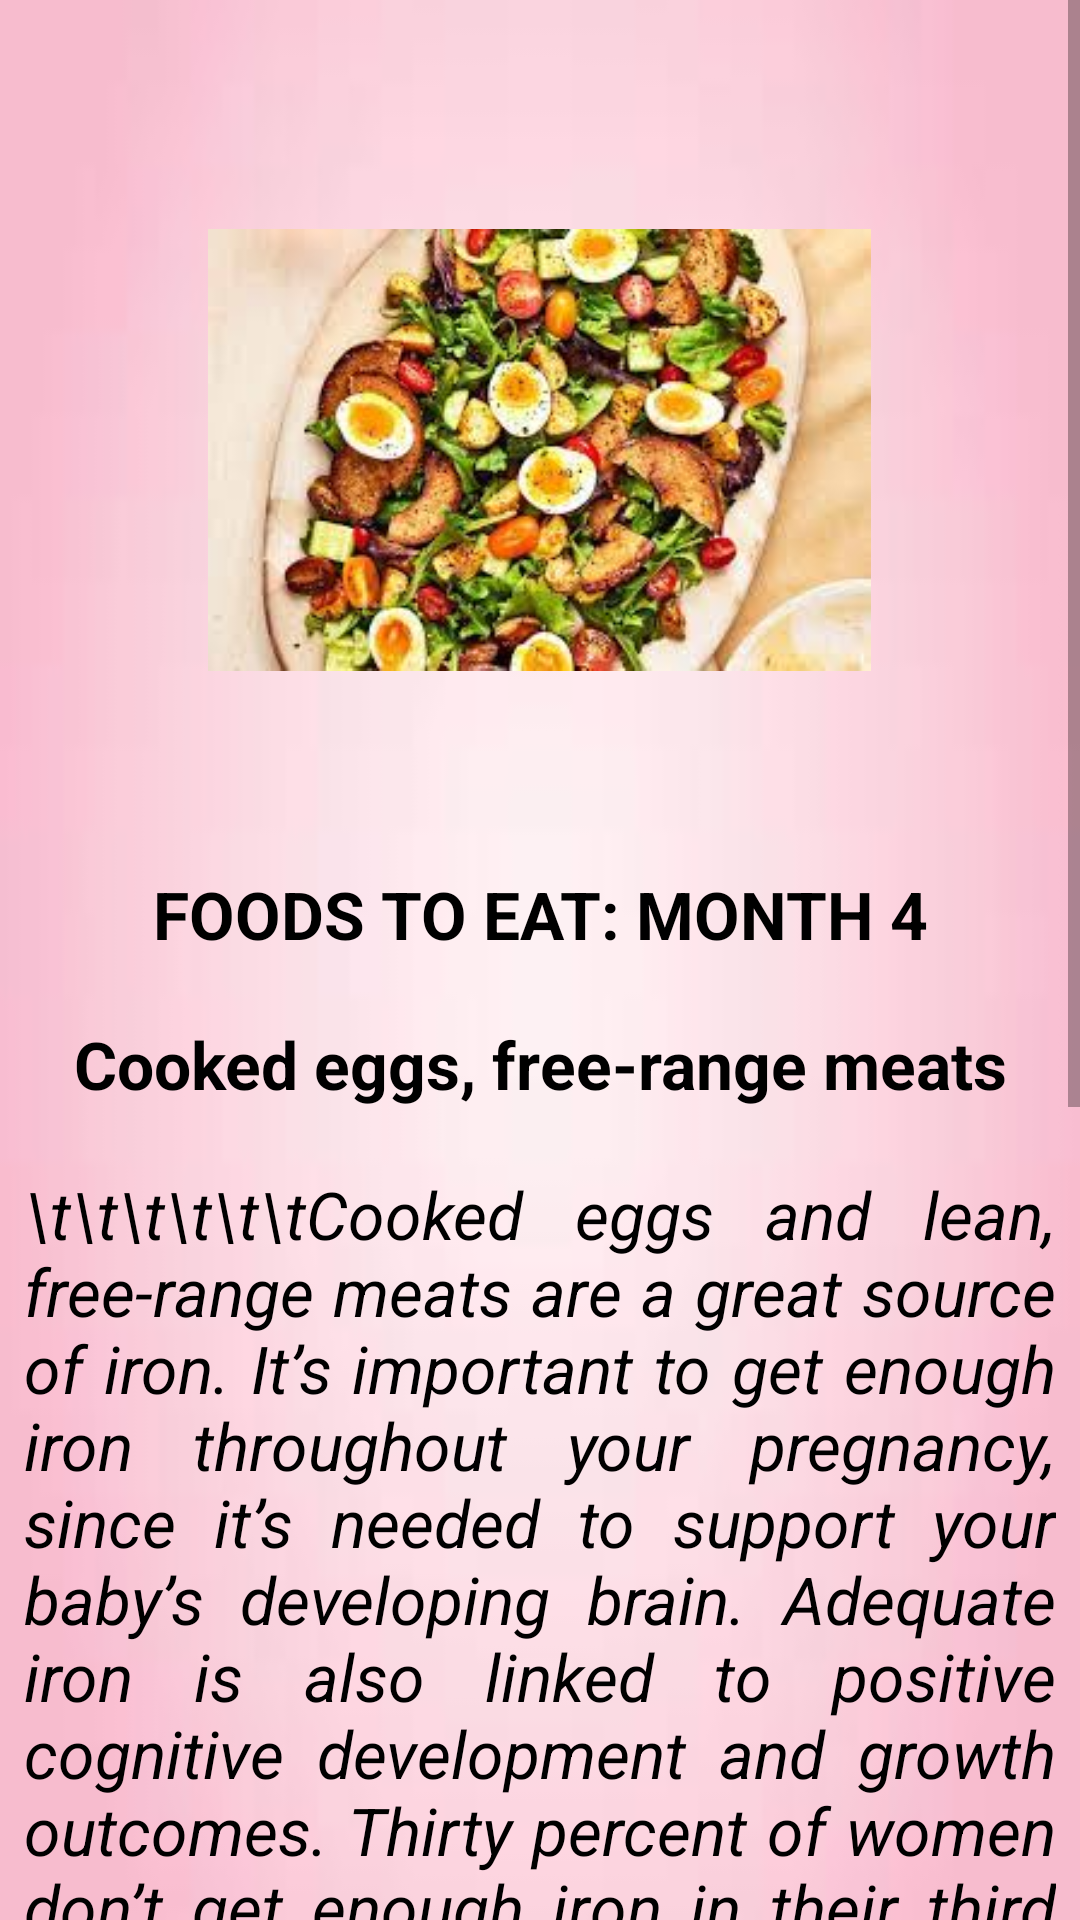

Here is an Android app screen rendered from its layout file. Give the layout XML and the strings, colors and styles it references.
<!-- AndroidManifest.xml: application theme Theme.MommyGram -->
<!-- res/layout/activity_mfo4.xml -->
<?xml version="1.0" encoding="utf-8"?>
<androidx.constraintlayout.widget.ConstraintLayout xmlns:android="http://schemas.android.com/apk/res/android"
    xmlns:app="http://schemas.android.com/apk/res-auto"
    xmlns:tools="http://schemas.android.com/tools"
    android:layout_width="match_parent"
    android:layout_height="match_parent"
    android:background="@drawable/ex_bg"
    tools:context=".m_fo4Activity">

    <ScrollView
        android:layout_width="match_parent"
        android:layout_height="match_parent"
        app:layout_constraintEnd_toEndOf="parent"
        app:layout_constraintStart_toStartOf="parent"
        tools:layout_editor_absoluteY="62dp">


    <LinearLayout
        android:layout_width="match_parent"
        android:layout_height="match_parent"
        android:orientation="vertical"
        android:weightSum="10"
        app:layout_constraintBaseline_toBaselineOf="parent">

    <View
        android:layout_width="wrap_content"
        android:layout_height="40dp" />

    <ImageView
        android:id="@+id/f4"
        android:layout_width="221dp"
        android:layout_height="220dp"
        android:layout_gravity="center_horizontal"
        app:srcCompat="@drawable/f4"></ImageView>

    <View
        android:layout_width="wrap_content"
        android:layout_height="30dp" />

    <TextView
        android:layout_width="344dp"
        android:layout_height="50dp"
        android:layout_gravity="center_horizontal"
        android:justificationMode="inter_word"
        android:text="FOODS TO EAT: MONTH 4"
        android:textAlignment="center"
        android:textColor="@color/black"
        android:textSize="22sp"
        android:textStyle="bold" />

        <TextView
            android:layout_width="344dp"
            android:layout_height="50dp"
            android:layout_gravity="center_horizontal"
            android:justificationMode="inter_word"
            android:text="Cooked eggs, free-range meats"
            android:textAlignment="center"
            android:textColor="@color/black"
            android:textSize="22sp"
            android:textStyle="bold" />

        <TextView
            android:layout_width="344dp"
            android:layout_height="330dp"
            android:layout_gravity="center_horizontal"
            android:justificationMode="inter_word"
            android:text="\t\t\t\t\t\tCooked eggs and lean, free-range meats are a great source of iron. It’s important to get enough iron throughout your pregnancy, since it’s needed to support your baby’s developing brain. Adequate iron is also linked to positive cognitive development and growth outcomes.
Thirty percent of women don’t get enough iron in their third trimester, which can lead to anemia. \n\n"
            android:textAlignment="center"
            android:textColor="@color/black"
            android:textSize="22sp"
            android:textStyle="italic" />

        <TextView
            android:layout_width="344dp"
            android:layout_height="60dp"
            android:layout_gravity="center_horizontal"
            android:justificationMode="inter_word"
            android:text="Leafy greens, chickpeas, tofu, beans"
            android:textAlignment="center"
            android:textColor="@color/black"
            android:textSize="22sp"
            android:textStyle="bold" />

        <TextView
            android:layout_width="344dp"
            android:layout_height="300dp"
            android:layout_gravity="center_horizontal"
            android:justificationMode="inter_word"
            android:text="\t\t\t\t\t\t For vegetarians (and non-vegetarians), there are plant-based iron options, too. Eat iron-rich plant foods, along with some vitamin C (just a squeeze of lemon). This encourages your body’s absorption of iron from non-animal sources. Other good plant-based
sources of iron are tofu, spinach, and beans.  \n\n"
            android:textAlignment="center"
            android:textColor="@color/black"
            android:textSize="22sp"
            android:textStyle="italic" />



    <View
        android:layout_width="wrap_content"
        android:layout_height="30dp" />
    </LinearLayout>
    </ScrollView>
</androidx.constraintlayout.widget.ConstraintLayout>
<!-- resources referenced by this layout -->
<resources>
  <color name="black">#FF000000</color>
  <!-- drawable ex_bg: jpg bitmap (drawable, 1230 bytes) -->
  <!-- drawable f4: jpg bitmap (drawable, 15102 bytes) -->
  <style name="Theme.MommyGram" parent="Theme.AppCompat.Light.NoActionBar">
          
          <item name="colorPrimary">@color/purple_500</item>
          <item name="colorPrimaryDark">@color/purple_700</item>w
          <item name="colorAccent">@color/teal_200</item>
          
      </style>
  <color name="purple_500">#FF6200EE</color>
  <color name="purple_700">#FF3700B3</color>
  <color name="teal_200">#FF03DAC5</color>
</resources>
